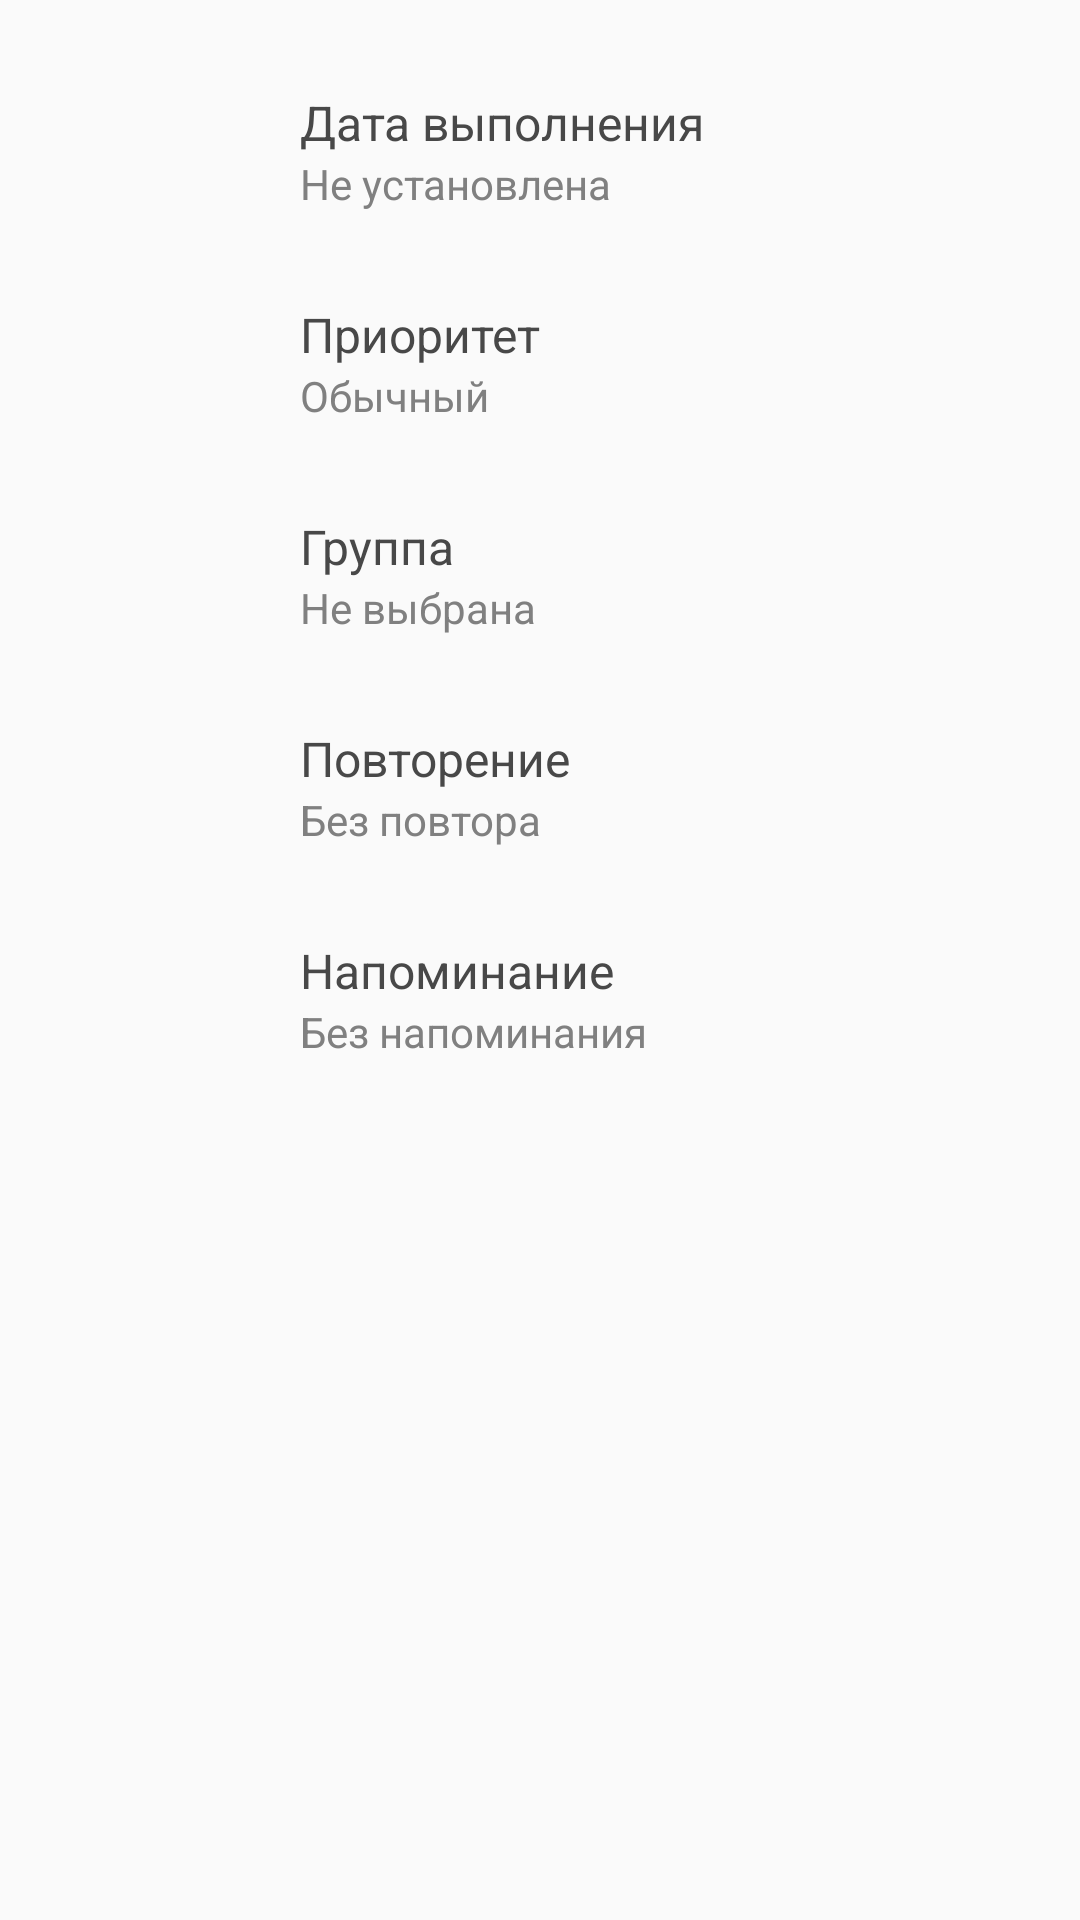

Here is an Android app screen rendered from its layout file. Give the layout XML and the strings, colors and styles it references.
<!-- AndroidManifest.xml: application theme AppTheme -->
<!-- res/layout/content_edit_task.xml -->
<?xml version="1.0" encoding="utf-8"?>
<android.support.v4.widget.NestedScrollView
    xmlns:android="http://schemas.android.com/apk/res/android"
    xmlns:app="http://schemas.android.com/apk/res-auto"
    xmlns:tools="http://schemas.android.com/tools"
    android:layout_width="match_parent"
    android:layout_height="match_parent"
    app:layout_behavior="@string/appbar_scrolling_view_behavior"
    tools:context="ru.kulikovman.todoapp.TaskEditActivity"
    tools:showIn="@layout/activity_edit_task">

    <LinearLayout
        android:layout_width="match_parent"
        android:layout_height="wrap_content"
        android:paddingEnd="20dp"
        android:paddingStart="30dp"
        android:orientation="vertical">

        <Space
            android:layout_width="match_parent"
            android:layout_height="15dp" />

        <LinearLayout
            android:id="@+id/date_layout"
            android:layout_width="match_parent"
            android:layout_height="wrap_content"
            android:layout_marginBottom="15dp"
            android:layout_marginTop="15dp"
            android:onClick="taskOptions"
            android:orientation="horizontal">

            <ImageButton
                android:id="@+id/date_icon"
                android:layout_width="40dp"
                android:layout_height="40dp"
                android:layout_gravity="center_vertical"
                android:layout_marginEnd="30dp"
                android:background="@color/transparent"
                app:srcCompat="@drawable/ic_event_40dp" />

            <LinearLayout
                android:layout_width="match_parent"
                android:layout_height="wrap_content"
                android:layout_gravity="center_vertical"
                android:orientation="vertical">

                <TextView
                    android:id="@+id/date_title"
                    android:layout_width="match_parent"
                    android:layout_height="wrap_content"
                    android:text="@string/date_title"
                    android:textColor="@color/optionsTitleColor"
                    android:textSize="16sp" />

                <TextView
                    android:id="@+id/date_state"
                    android:layout_width="match_parent"
                    android:layout_height="wrap_content"
                    android:text="@string/date_without"
                    android:textColor="@color/optionsTextColor"
                    android:textSize="14sp" />

            </LinearLayout>
        </LinearLayout>

        <LinearLayout
            android:id="@+id/priority_layout"
            android:layout_width="match_parent"
            android:layout_height="wrap_content"
            android:layout_marginBottom="15dp"
            android:layout_marginTop="15dp"
            android:onClick="taskOptions"
            android:orientation="horizontal">

            <ImageButton
                android:id="@+id/priority_icon"
                android:layout_width="40dp"
                android:layout_height="40dp"
                android:layout_gravity="center_vertical"
                android:layout_marginEnd="30dp"
                android:background="@color/transparent"
                app:srcCompat="@drawable/ic_low_priority_40dp" />

            <LinearLayout
                android:layout_width="match_parent"
                android:layout_height="wrap_content"
                android:layout_gravity="center_vertical"
                android:orientation="vertical">

                <TextView
                    android:id="@+id/priority_title"
                    android:layout_width="match_parent"
                    android:layout_height="wrap_content"
                    android:text="@string/priority_title"
                    android:textColor="@color/optionsTitleColor"
                    android:textSize="16sp" />

                <TextView
                    android:id="@+id/priority_state"
                    android:layout_width="match_parent"
                    android:layout_height="wrap_content"
                    android:text="@string/priority_common"
                    android:textColor="@color/optionsTextColor"
                    android:textSize="14sp" />

            </LinearLayout>
        </LinearLayout>

        <LinearLayout
            android:id="@+id/group_layout"
            android:layout_width="match_parent"
            android:layout_height="wrap_content"
            android:layout_marginBottom="15dp"
            android:layout_marginTop="15dp"
            android:onClick="taskOptions"
            android:orientation="horizontal">

            <ImageButton
                android:id="@+id/group_icon"
                android:layout_width="40dp"
                android:layout_height="40dp"
                android:layout_gravity="center_vertical"
                android:layout_marginEnd="30dp"
                android:background="@color/transparent"
                app:srcCompat="@drawable/ic_dns_40dp" />

            <LinearLayout
                android:layout_width="match_parent"
                android:layout_height="wrap_content"
                android:layout_gravity="center_vertical"
                android:orientation="vertical">

                <TextView
                    android:id="@+id/group_title"
                    android:layout_width="match_parent"
                    android:layout_height="wrap_content"
                    android:text="@string/group_title"
                    android:textColor="@color/optionsTitleColor"
                    android:textSize="16sp" />

                <TextView
                    android:id="@+id/group_state"
                    android:layout_width="match_parent"
                    android:layout_height="wrap_content"
                    android:text="@string/group_without"
                    android:textColor="@color/optionsTextColor"
                    android:textSize="14sp" />

            </LinearLayout>
        </LinearLayout>

        <LinearLayout
            android:id="@+id/repeat_layout"
            android:layout_width="match_parent"
            android:layout_height="wrap_content"
            android:layout_marginBottom="15dp"
            android:layout_marginTop="15dp"
            android:onClick="taskOptions"
            android:orientation="horizontal">

            <ImageButton
                android:id="@+id/repeat_icon"
                android:layout_width="40dp"
                android:layout_height="40dp"
                android:layout_gravity="center_vertical"
                android:layout_marginEnd="30dp"
                android:background="@color/transparent"
                app:srcCompat="@drawable/ic_replay_40dp" />

            <LinearLayout
                android:layout_width="match_parent"
                android:layout_height="wrap_content"
                android:layout_gravity="center_vertical"
                android:orientation="vertical">

                <TextView
                    android:id="@+id/repeat_title"
                    android:layout_width="match_parent"
                    android:layout_height="wrap_content"
                    android:text="@string/repeat_title"
                    android:textColor="@color/optionsTitleColor"
                    android:textSize="16sp" />

                <TextView
                    android:id="@+id/repeat_state"
                    android:layout_width="match_parent"
                    android:layout_height="wrap_content"
                    android:text="@string/repeat_without"
                    android:textColor="@color/optionsTextColor"
                    android:textSize="14sp" />

            </LinearLayout>
        </LinearLayout>

        <LinearLayout
            android:id="@+id/reminder_layout"
            android:layout_width="match_parent"
            android:layout_height="wrap_content"
            android:layout_marginBottom="15dp"
            android:layout_marginTop="15dp"
            android:onClick="taskOptions"
            android:orientation="horizontal">

            <ImageButton
                android:id="@+id/reminder_icon"
                android:layout_width="40dp"
                android:layout_height="40dp"
                android:layout_gravity="center_vertical"
                android:layout_marginEnd="30dp"
                android:background="@color/transparent"
                app:srcCompat="@drawable/ic_alarm_40dp" />

            <LinearLayout
                android:layout_width="match_parent"
                android:layout_height="wrap_content"
                android:layout_gravity="center_vertical"
                android:orientation="vertical">

                <TextView
                    android:id="@+id/reminder_title"
                    android:layout_width="match_parent"
                    android:layout_height="wrap_content"
                    android:text="@string/reminder_title"
                    android:textColor="@color/optionsTitleColor"
                    android:textSize="16sp" />

                <TextView
                    android:id="@+id/reminder_state"
                    android:layout_width="match_parent"
                    android:layout_height="wrap_content"
                    android:text="@string/reminder_without"
                    android:textColor="@color/optionsTextColor"
                    android:textSize="14sp" />

            </LinearLayout>
        </LinearLayout>

        <Space
            android:layout_width="match_parent"
            android:layout_height="15dp" />

    </LinearLayout>

</android.support.v4.widget.NestedScrollView>
<!-- res/layout/activity_edit_task.xml (included above) -->
<?xml version="1.0" encoding="utf-8"?>
<android.support.design.widget.CoordinatorLayout
    xmlns:android="http://schemas.android.com/apk/res/android"
    xmlns:app="http://schemas.android.com/apk/res-auto"
    xmlns:tools="http://schemas.android.com/tools"
    android:layout_width="match_parent"
    android:layout_height="match_parent"
    android:fitsSystemWindows="true"
    tools:context="ru.kulikovman.todoapp.TaskEditActivity">

    <android.support.design.widget.AppBarLayout
        android:id="@+id/app_bar"
        android:layout_width="match_parent"
        android:layout_height="wrap_content"
        android:fitsSystemWindows="true"
        android:theme="@style/AppTheme.AppBarOverlay">

        <android.support.design.widget.CollapsingToolbarLayout
            android:id="@+id/toolbar_layout"
            android:layout_width="match_parent"
            android:layout_height="match_parent"
            android:fitsSystemWindows="true"
            app:contentScrim="?attr/colorPrimary"
            app:layout_scrollFlags="scroll|exitUntilCollapsed"
            app:titleEnabled="false">

            <EditText
                android:id="@+id/task_title"
                android:layout_width="match_parent"
                android:layout_height="wrap_content"
                android:layout_marginBottom="30dp"
                android:layout_marginEnd="25dp"
                android:layout_marginStart="67dp"
                android:layout_marginTop="70dp"
                android:hint="@string/task_title_hint"
                android:inputType="textMultiLine|textCapSentences"
                android:paddingBottom="20dp"
                android:textColor="@color/white"
                android:textColorHint="@color/gray_3"
                android:textSize="20sp"
                app:backgroundTint="@color/gray_2"
                app:popupTheme="@style/AppTheme.PopupOverlay" />

            <android.support.v7.widget.Toolbar
                android:id="@+id/toolbar"
                android:layout_width="match_parent"
                android:layout_height="?attr/actionBarSize"
                app:layout_collapseMode="pin"
                app:popupTheme="@style/AppTheme.PopupOverlay"/>

        </android.support.design.widget.CollapsingToolbarLayout>
    </android.support.design.widget.AppBarLayout>

    <include layout="@layout/content_edit_task"/>

    <android.support.design.widget.FloatingActionButton
        android:id="@+id/fab_save_task"
        android:layout_width="wrap_content"
        android:layout_height="wrap_content"
        android:layout_margin="@dimen/fab_margin"
        app:layout_anchor="@id/app_bar"
        app:fabSize="normal"
        android:onClick="saveTask"
        app:backgroundTint="@color/green"
        app:layout_anchorGravity="bottom|end"
        app:srcCompat="@drawable/ic_send_white_24dp"/>

</android.support.design.widget.CoordinatorLayout>
<!-- resources referenced by this layout -->
<resources>
  <color name="gray_2">#E6E6E6</color>
  <color name="gray_3">#CCCCCC</color>
  <color name="green">#6fe455</color>
  <color name="optionsTextColor">#808080</color>
  <color name="optionsTitleColor">#484848</color>
  <color name="transparent">#00ffffff</color>
  <color name="white">#ffffff</color>
  <dimen name="fab_margin">16dp</dimen>
  <!-- drawable ic_alarm_40dp (drawable) -->
  <vector xmlns:android="http://schemas.android.com/apk/res/android"
          android:width="@dimen/pickIcons"
          android:height="@dimen/pickIcons"
          android:viewportWidth="24.0"
          android:viewportHeight="24.0">
      <path
          android:fillColor="@color/colorOptionsIcons"
          android:pathData="M22,5.72l-4.6,-3.86 -1.29,1.53 4.6,3.86L22,5.72zM7.88,3.39L6.6,1.86 2,5.71l1.29,1.53 4.59,-3.85zM12.5,8L11,8v6l4.75,2.85 0.75,-1.23 -4,-2.37L12.5,8zM12,4c-4.97,0 -9,4.03 -9,9s4.02,9 9,9c4.97,0 9,-4.03 9,-9s-4.03,-9 -9,-9zM12,20c-3.87,0 -7,-3.13 -7,-7s3.13,-7 7,-7 7,3.13 7,7 -3.13,7 -7,7z"/>
  </vector>
  <!-- drawable ic_event_40dp (drawable) -->
  <vector xmlns:android="http://schemas.android.com/apk/res/android"
      android:width="@dimen/pickIcons"
      android:height="@dimen/pickIcons"
      android:viewportHeight="24.0"
      android:viewportWidth="24.0">
      <path
          android:fillColor="@color/colorOptionsIcons"
          android:pathData="M17,12h-5v5h5v-5zM16,1v2L8,3L8,1L6,1v2L5,3c-1.11,0 -1.99,0.9 -1.99,2L3,19c0,1.1 0.89,2 2,2h14c1.1,0 2,-0.9 2,-2L21,5c0,-1.1 -0.9,-2 -2,-2h-1L18,1h-2zM19,19L5,19L5,8h14v11z" />
  </vector>
  <!-- drawable ic_low_priority_40dp (drawable) -->
  <vector xmlns:android="http://schemas.android.com/apk/res/android"
          android:width="@dimen/pickIcons"
          android:height="@dimen/pickIcons"
          android:viewportWidth="24.0"
          android:viewportHeight="24.0">
      <path
          android:fillColor="@color/colorOptionsIcons"
          android:pathData="M14,5h8v2h-8zM14,10.5h8v2h-8zM14,16h8v2h-8zM2,11.5C2,15.08 4.92,18 8.5,18L9,18v2l3,-3 -3,-3v2h-0.5C6.02,16 4,13.98 4,11.5S6.02,7 8.5,7L12,7L12,5L8.5,5C4.92,5 2,7.92 2,11.5z"/>
  </vector>
  <!-- drawable ic_replay_40dp (drawable) -->
  <vector xmlns:android="http://schemas.android.com/apk/res/android"
          android:width="@dimen/pickIcons"
          android:height="@dimen/pickIcons"
          android:viewportWidth="24.0"
          android:viewportHeight="24.0">
      <path
          android:fillColor="@color/colorOptionsIcons"
          android:pathData="M12,5V1L7,6l5,5V7c3.31,0 6,2.69 6,6s-2.69,6 -6,6 -6,-2.69 -6,-6H4c0,4.42 3.58,8 8,8s8,-3.58 8,-8 -3.58,-8 -8,-8z"/>
  </vector>
  <string name="date_title">Дата выполнения</string>
  <string name="date_without">Не установлена</string>
  <string name="group_title">Группа</string>
  <string name="group_without">Не выбрана</string>
  <string name="priority_common">Обычный</string>
  <string name="priority_title">Приоритет</string>
  <string name="reminder_title">Напоминание</string>
  <string name="reminder_without">Без напоминания</string>
  <string name="repeat_title">Повторение</string>
  <string name="repeat_without">Без повтора</string>
  <string name="task_title_hint">Описание задачи…</string>
  <style name="AppTheme.AppBarOverlay" parent="ThemeOverlay.AppCompat.Dark.ActionBar" />
  <style name="AppTheme.PopupOverlay" parent="ThemeOverlay.AppCompat.Light" />
  <style name="AppTheme" parent="Theme.AppCompat.Light.DarkActionBar">
          
          <item name="colorPrimary">@color/colorPrimary</item>
          <item name="colorPrimaryDark">@color/colorPrimaryDark</item>
          <item name="colorAccent">@color/blue</item>
      </style>
  <dimen name="pickIcons">40dp</dimen>
  <color name="colorOptionsIcons">#5ebcff</color>
  <color name="colorPrimary">#808080</color>
  <color name="colorPrimaryDark">#4D4D4D</color>
  <color name="blue">#5ebcff</color>
</resources>
